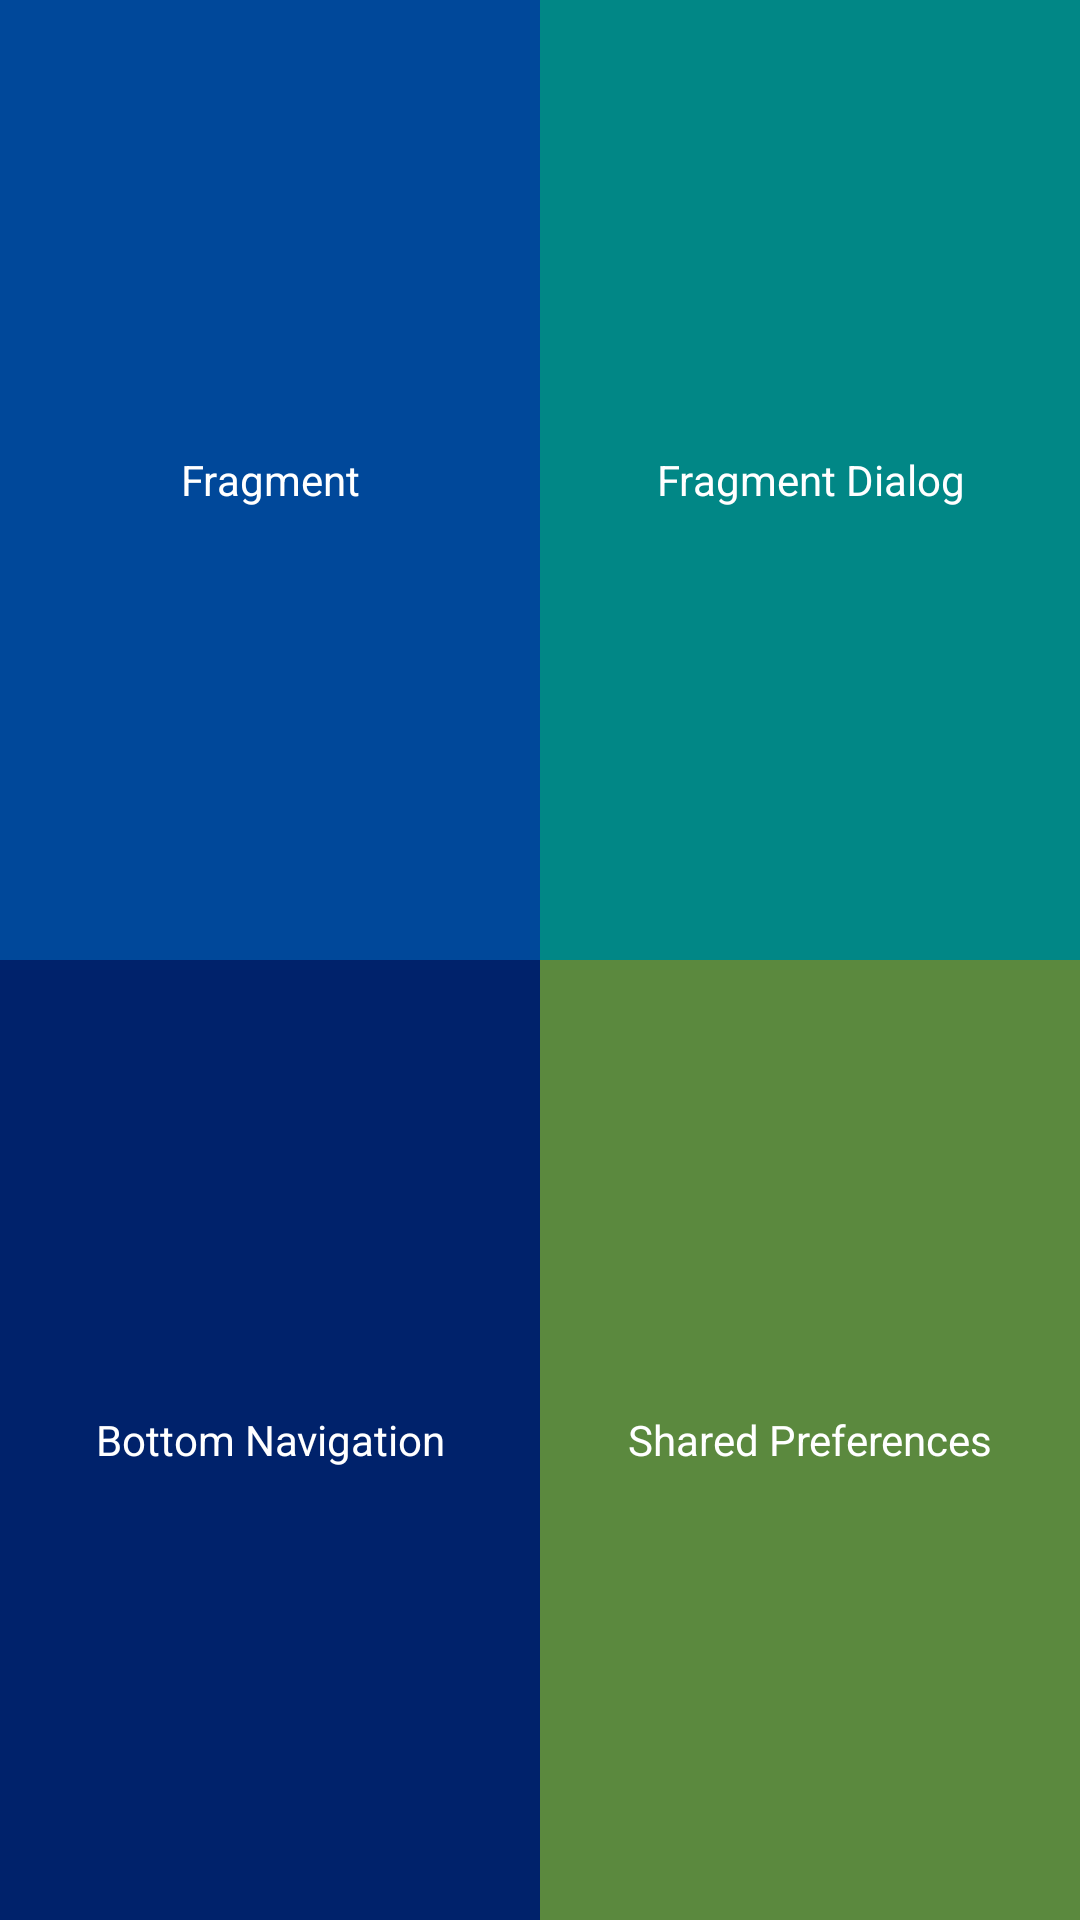

Produce the Android XML layout that renders to this screen, including the resource entries it uses.
<!-- AndroidManifest.xml: application theme Theme.Fragment_Nav -->
<!-- res/layout/activity_main.xml -->
<?xml version="1.0" encoding="utf-8"?>
<LinearLayout xmlns:android="http://schemas.android.com/apk/res/android"
    xmlns:app="http://schemas.android.com/apk/res-auto"
    xmlns:tools="http://schemas.android.com/tools"
    android:layout_width="match_parent"
    android:layout_height="match_parent"
    android:orientation="vertical"
    tools:context=".MainActivity">


    <LinearLayout
        android:layout_width="match_parent"
        android:layout_height="0dp"
        android:layout_weight="0.5"
        android:orientation="horizontal">

        <TextView
            android:id="@+id/tviFragment"
            android:layout_width="0dp"
            android:layout_height="match_parent"
            android:layout_weight="0.5"
            android:background="@color/colorPrimary"
            android:gravity="center"
            android:text="Fragment"
            android:textColor="@color/white" />

        <TextView
            android:id="@+id/tviFragmentDialog"
            android:layout_width="0dp"
            android:layout_height="match_parent"
            android:layout_weight="0.5"
            android:background="@color/teal_700"
            android:gravity="center"
            android:text="Fragment Dialog"
            android:textColor="@color/white" />
    </LinearLayout>

    <LinearLayout
        android:layout_width="match_parent"
        android:layout_height="0dp"
        android:layout_weight="0.5"
        android:orientation="horizontal">

        <TextView
            android:id="@+id/tviBottomNavigation"
            android:layout_width="0dp"
            android:layout_height="match_parent"
            android:layout_weight="0.5"
            android:background="@color/colorPrimaryDark"
            android:gravity="center"
            android:text="Bottom Navigation"
            android:textColor="@color/white" />

        <TextView
            android:id="@+id/tviSharedPreferences"
            android:layout_width="0dp"
            android:layout_height="match_parent"
            android:layout_weight="0.5"
            android:background="@color/colorAccent"
            android:gravity="center"
            android:text="Shared Preferences"
            android:textColor="@color/white" />

    </LinearLayout>


</LinearLayout>
<!-- resources referenced by this layout -->
<resources>
  <color name="colorAccent">#5B893E</color>
  <color name="colorPrimary">#00489A</color>
  <color name="colorPrimaryDark">#00226b</color>
  <color name="teal_700">#FF018786</color>
  <color name="white">#FFFFFFFF</color>
  <style name="Theme.Fragment_Nav" parent="Theme.MaterialComponents.DayNight.DarkActionBar">
          
          <item name="colorPrimary">@color/teal_700</item>
          <item name="colorPrimaryVariant">@color/purple_700</item>
          <item name="colorOnPrimary">@color/white</item>
          
          <item name="colorSecondary">@color/teal_200</item>
          <item name="colorSecondaryVariant">@color/teal_700</item>
          <item name="colorOnSecondary">@color/black</item>
          
          <item name="android:statusBarColor" tools:targetApi="l">?attr/colorPrimaryVariant</item>
          
      </style>
  <color name="purple_700">#FF3700B3</color>
  <color name="teal_200">#FF03DAC5</color>
  <color name="black">#FF000000</color>
</resources>
